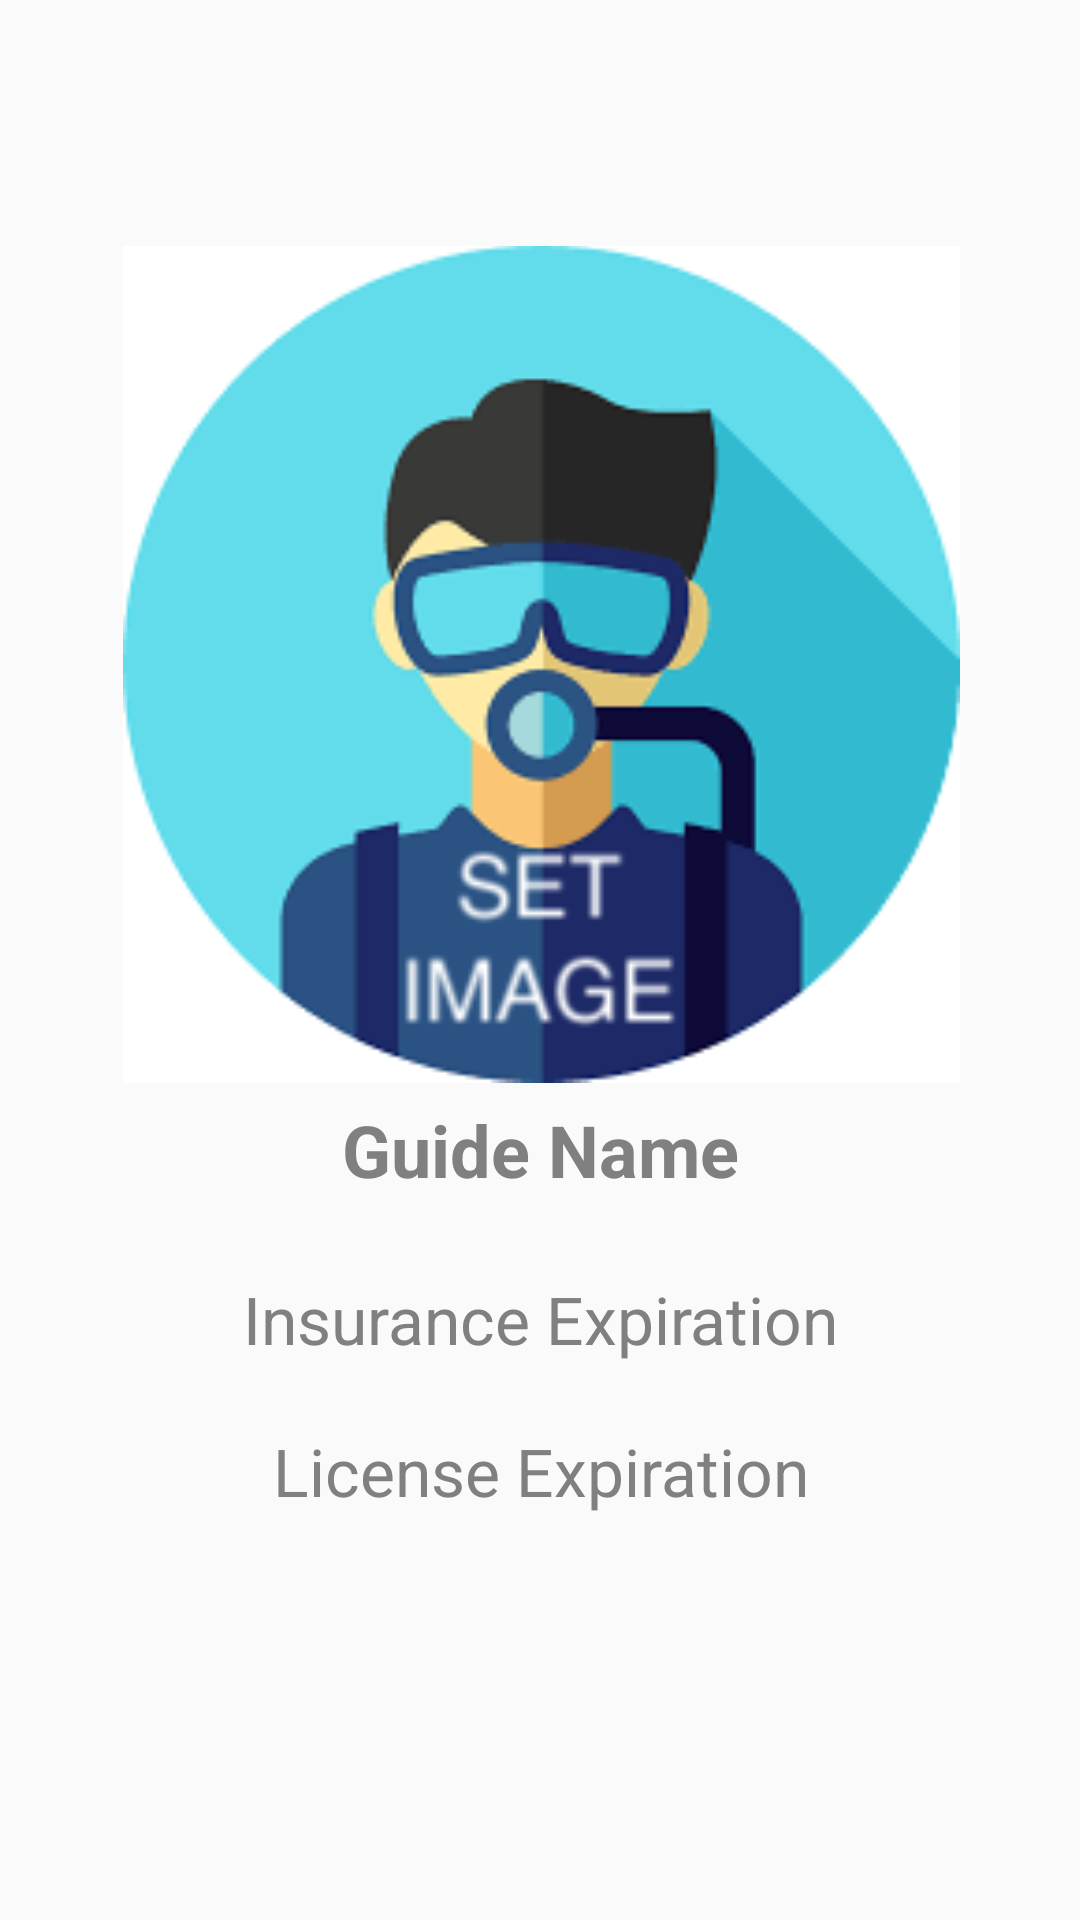

The Android layout XML behind this screen, and the referenced resources:
<!-- AndroidManifest.xml: application theme AppTheme -->
<!-- res/layout/guidepopup.xml -->
<?xml version="1.0" encoding="utf-8"?>
<android.support.constraint.ConstraintLayout xmlns:android="http://schemas.android.com/apk/res/android"
    xmlns:app="http://schemas.android.com/apk/res-auto"
    xmlns:tools="http://schemas.android.com/tools"
    android:layout_width="match_parent"
    android:layout_height="wrap_content"
    android:layout_gravity="center_vertical">

    
    <Button
        android:layout_width="41dp"
        android:layout_height="44dp"
        android:layout_gravity="end"
        android:layout_marginBottom="8dp"
        android:layout_marginEnd="8dp"
        android:layout_marginLeft="8dp"
        android:layout_marginRight="8dp"
        android:layout_marginStart="8dp"
        android:layout_marginTop="8dp"
        android:background="@drawable/ic_close_black_24dp"
        android:gravity="center"
        android:textColor="@color/black"
        android:textSize="20dp"
        android:textStyle="bold"
        android:visibility="gone"
        app:layout_constraintBottom_toBottomOf="parent"
        app:layout_constraintEnd_toEndOf="parent"
        app:layout_constraintHorizontal_bias="1.0"
        app:layout_constraintStart_toStartOf="parent"
        app:layout_constraintTop_toTopOf="parent"
        app:layout_constraintVertical_bias="0.158" />

    <ImageView
        android:id="@+id/guide_image_modal"
        android:layout_width="379dp"
        android:layout_height="306dp"
        android:layout_gravity="center"
        android:layout_marginBottom="8dp"
        android:layout_marginEnd="8dp"
        android:layout_marginLeft="8dp"
        android:layout_marginRight="8dp"
        android:layout_marginStart="8dp"
        android:layout_marginTop="8dp"
        android:paddingLeft="50dp"
        android:paddingRight="50dp"
        android:paddingTop="20dp"
        android:src="@drawable/diver"
        app:layout_constraintBottom_toBottomOf="parent"
        app:layout_constraintEnd_toEndOf="parent"
        app:layout_constraintStart_toStartOf="parent"
        app:layout_constraintTop_toTopOf="parent"
        app:layout_constraintVertical_bias="0.158" />

    

    <TextView
        android:id="@+id/guideNameModal"
        android:layout_width="wrap_content"
        android:layout_height="wrap_content"
        android:layout_gravity="center_horizontal"
        android:layout_marginBottom="216dp"
        android:layout_marginEnd="8dp"
        android:layout_marginLeft="8dp"
        android:layout_marginRight="8dp"
        android:layout_marginStart="8dp"
        android:hint="Guide Name"
        android:text="Guide Name"
        android:textAlignment="center"
        android:textColor="@color/gray"
        android:textSize="24dp"
        android:textStyle="bold"
        app:layout_constraintBottom_toBottomOf="parent"
        app:layout_constraintEnd_toEndOf="parent"
        app:layout_constraintStart_toStartOf="parent"
        app:layout_constraintTop_toBottomOf="@id/guide_image_modal"
        app:layout_constraintVertical_bias="0.092" />

    <TextView
        android:id="@+id/insuranceExpirationModal"
        android:layout_width="wrap_content"
        android:layout_height="wrap_content"
        android:layout_gravity="center_horizontal"
        android:layout_marginBottom="8dp"
        android:layout_marginEnd="8dp"
        android:layout_marginLeft="8dp"
        android:layout_marginRight="8dp"
        android:layout_marginStart="8dp"
        android:layout_marginTop="8dp"
        android:text="Insurance Expiration"
        android:textAlignment="center"
        android:textColor="@color/gray"
        android:textSize="22dp"
        app:layout_constraintBottom_toBottomOf="parent"
        app:layout_constraintEnd_toEndOf="parent"
        app:layout_constraintStart_toStartOf="parent"
        app:layout_constraintTop_toBottomOf="@id/guideNameModal"
        app:layout_constraintVertical_bias="0.091" />

    <TextView
        android:id="@+id/licenseExpirationModal"
        android:layout_width="wrap_content"
        android:layout_height="wrap_content"
        android:layout_gravity="center_horizontal"
        android:layout_marginEnd="8dp"
        android:layout_marginLeft="8dp"
        android:layout_marginRight="8dp"
        android:layout_marginStart="8dp"
        android:layout_marginTop="8dp"
        android:text="License Expiration"
        android:textAlignment="center"
        android:textColor="@color/gray"
        android:textSize="22dp"
        app:layout_constraintBottom_toBottomOf="parent"
        app:layout_constraintEnd_toEndOf="parent"
        app:layout_constraintStart_toStartOf="parent"
        app:layout_constraintTop_toBottomOf="@id/insuranceExpirationModal"
        app:layout_constraintVertical_bias="0.091" />

</android.support.constraint.ConstraintLayout>
<!-- resources referenced by this layout -->
<resources>
  <color name="black">#000000</color>
  <color name="gray">#808080</color>
  <!-- drawable diver: png bitmap (drawable, 17741 bytes) -->
  <style name="AppTheme" parent="Theme.AppCompat.Light.NoActionBar">
          
          <item name="colorPrimary">@color/Dark_Turquoise</item>
          <item name="colorPrimaryDark">@color/Dark_Turquoise</item>
          <item name="colorAccent">@color/colorAccent</item>
      </style>
  <color name="Dark_Turquoise">#3B9C9C</color>
  <color name="colorAccent">#FF4081</color>
</resources>
